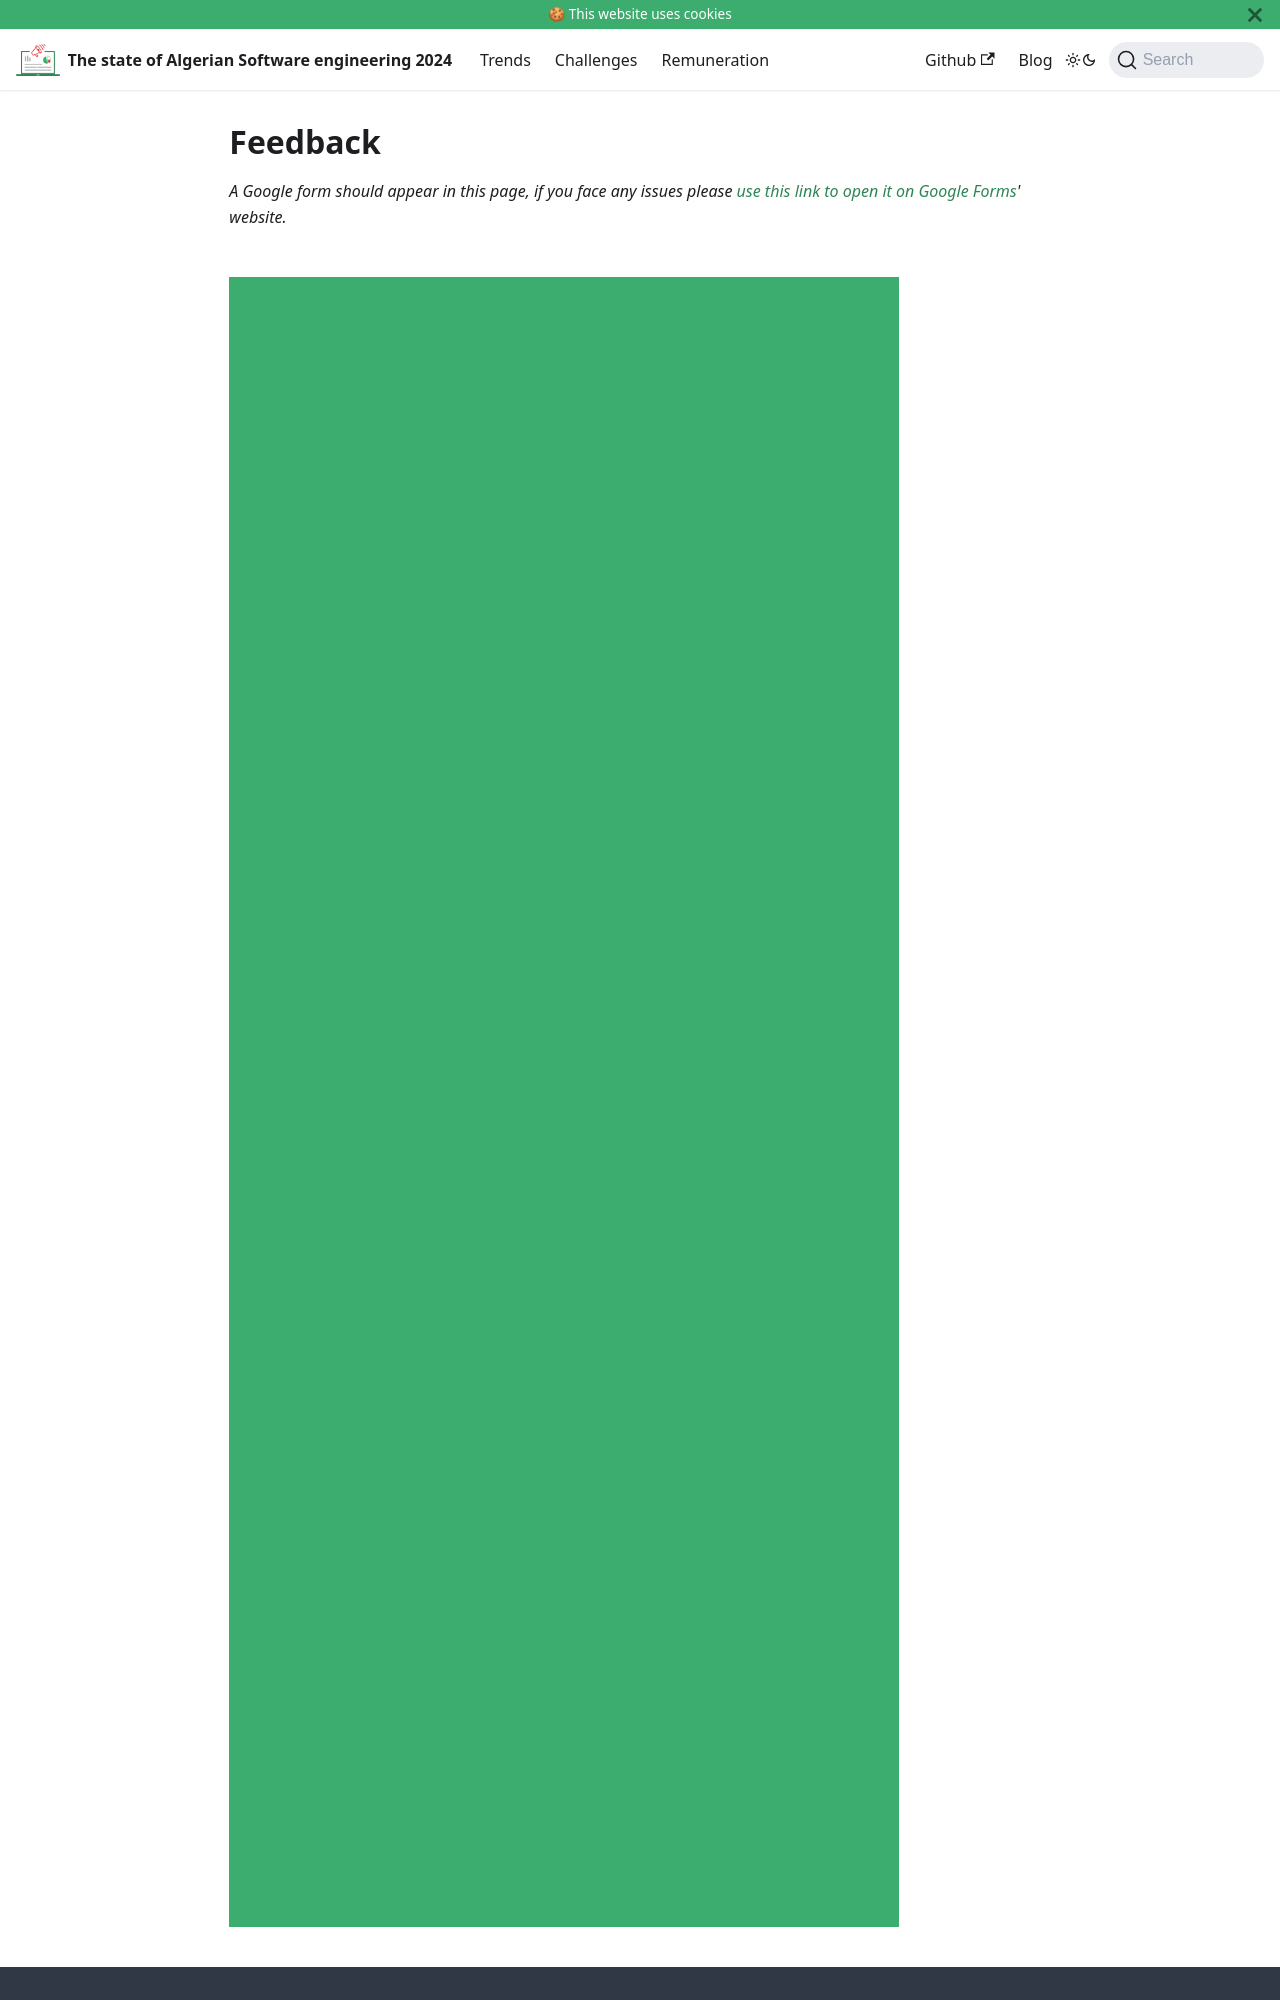

repository: Fcmam5/state-of-dz-swe-2024 · page: feedback/index.html · generator: docusaurus

---
description: Feedback form for this report.
---

# Feedback

*A Google form should appear in this page, if you face any issues please [use this link to open it on Google Forms](https://forms.gle/aQEw4RTpwi7m5owM7)' website.*

<br/>
